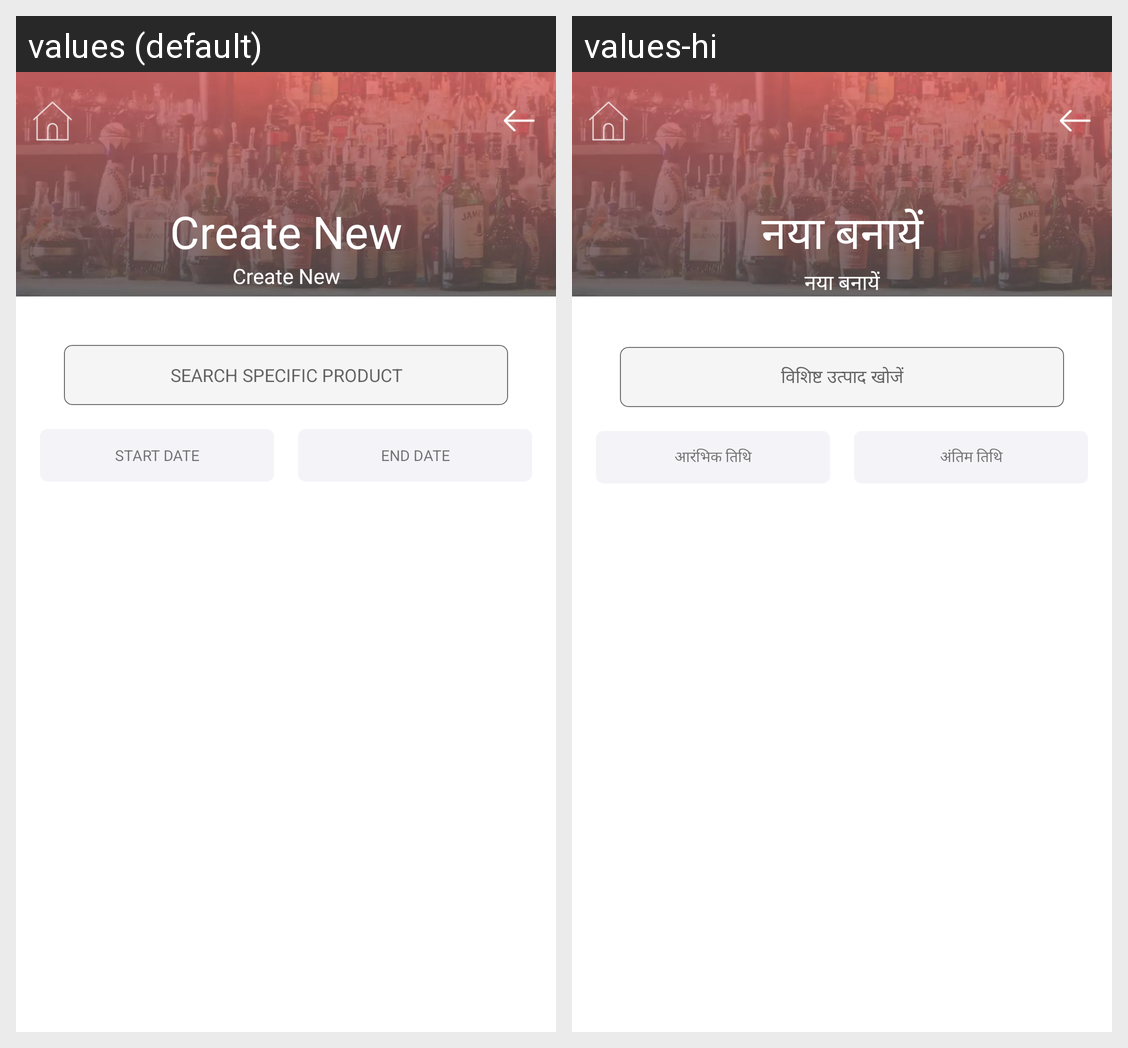

Locale-by-locale string values for the Android screen shown in this grid:
Android screen res/layout/activity_cash_on_hand.xml rendered under 2 locales, left to right: values (default), values-hi. Device: Nexus 5 (rendered at 1080×1920; each locale shown at half size, 540×960, under a caption strip naming it); theme AppTheme.
Strings drawn on this screen, with the default value and each locale's value (text and hints the layout hard-codes, and strings that could not be matched under every locale, appear in the picture but are not listed):

create_new
  values: Create New
  values-hi: नया बनायें

search_product
  values: SEARCH SPECIFIC PRODUCT
  values-hi: विशिष्ट उत्पाद खोजें

start_date
  values: Start Date
  values-hi: आरंभिक तिथि

end_date
  values: End Date
  values-hi: अंतिम तिथि
